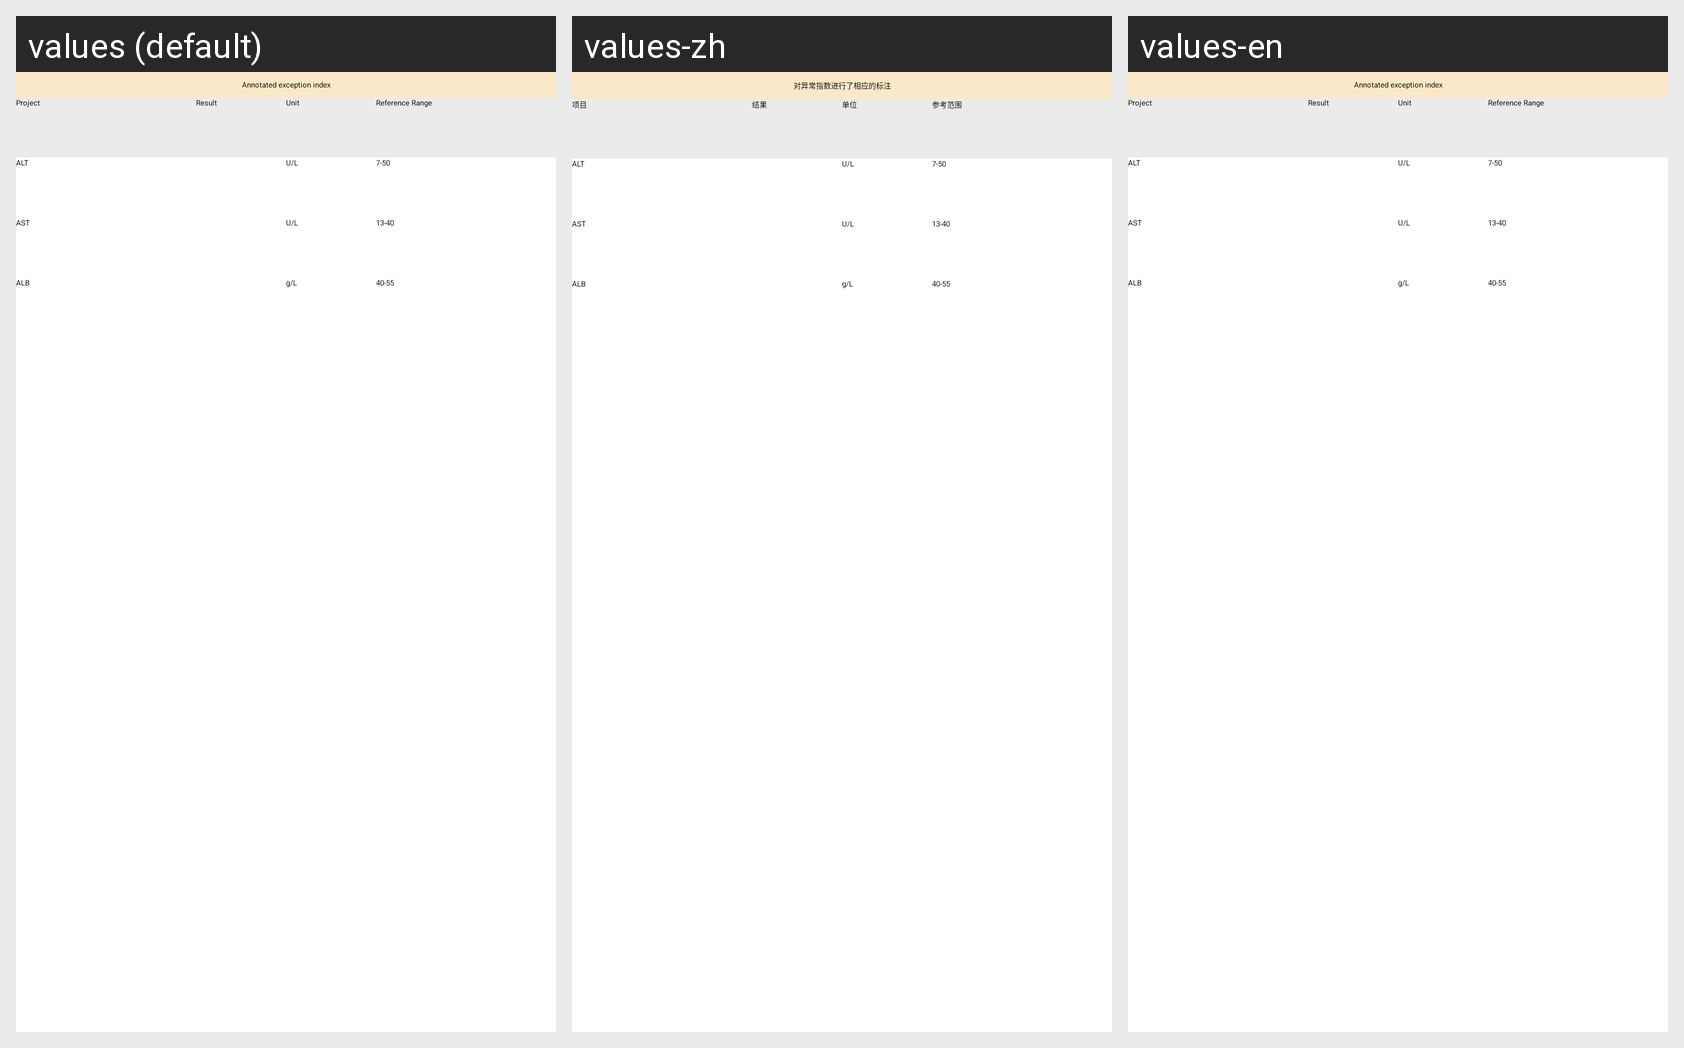

For this localized Android screen grid, give each drawn string resource with its value in every locale shown.
Android screen res/layout/include_liver_function_result_three.xml rendered under 3 locales, left to right: values (default), values-zh, values-en. Device: Nexus 5 (rendered at 1080×1920; each locale shown at half size, 540×960, under a caption strip naming it); theme AppTheme.
Strings drawn on this screen, with the default value and each locale's value (text and hints the layout hard-codes, and strings that could not be matched under every locale, appear in the picture but are not listed):

urinalysis_tip
  values: Annotated exception index
  values-zh: 对异常指数进行了相应的标注
  values-en: Annotated exception index

project
  values: Project
  values-zh: 项目
  values-en: Project

result
  values: Result
  values-zh: 结果
  values-en: Result

unit
  values: Unit
  values-zh: 单位
  values-en: Unit

reference_range
  values: Reference Range
  values-zh: 参考范围
  values-en: Reference Range

u_l
  values: U/L
  values-zh: U/L
  values-en: U/L

alt
  values: ALT
  values-zh: ALT
  values-en: ALT

liver_funcion_alt
  values: 7-50
  values-zh: 7-50
  values-en: 7-50

ast
  values: AST
  values-zh: AST
  values-en: AST

liver_funcion_ast
  values: 13-40
  values-zh: 13-40
  values-en: 13-40

alb
  values: ALB
  values-zh: ALB
  values-en: ALB

g_l
  values: g/L
  values-zh: g/L
  values-en: g/L

liver_funcion_alb
  values: 40-55
  values-zh: 40-55
  values-en: 40-55
